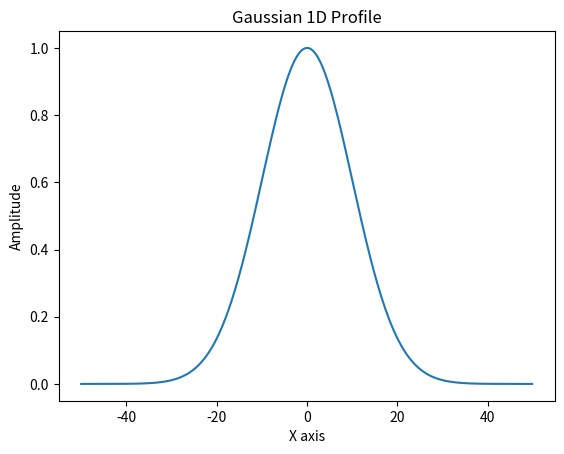

Recreate this plot in Python.
# -*- coding: utf-8 -*-
"""

Make a simple 1D gaussian profile. 

"""

import numpy as np
import matplotlib.pyplot as plt


def gaussian_1D_profile(x_min, x_max, x_step, center, sigma, amplitude):
    """Function to create a 1D Gaussian distribution. 
    
    Parameters
    ----------
    
    x_min, x_max, x_step: float, float, float
        Creates a sequence (1D ndarray) of points over which to compute the Gaussian
    center: float
        The center point of the gaussian profile
    sigma: float
        1/e-squared width of beam
    amplitude: float 
        Amplitude at peak value
        
    Returns
    -------
    
    x,y: ndarray
        the gaussian profile amplitude values
        
    """
    
    x = np.arange(x_min, x_max,x_step)  #create spatial array
    d = 2*float(sigma)
    y = amplitude*np.e**(-2*np.power((x-center)/d, 2))
    
    return x,y

    # todo: learn how to do proper unit testing...heres some manual checks
    # what if center > max(X)?  still works, just get the tail end
    # what if center, sigma negative?  Since is getting squared, doesn't matter
    # what if amplitude is neg or zero? Straight line at zero
    # what if d = 0? Straight line
    # what if the ndarray goes negative?  Is ok.
    # What if the array is empty or null? should catch an error.

def plot_1d_gaussian(x,y,hold=True):
    """Plot the gaussian profile.
    
    Parameters
    ----------
    
    x: ndarray
        X axis values
    y: float
        Y axis values 
        
    """   
    plt.hold = hold
    plt.plot(x,y)
    plt.xlabel('X axis')
    plt.ylabel('Amplitude')
    plt.title('Gaussian 1D Profile')
    plt.show() 
    

if __name__ == '__main__':
    
    x,y = gaussian_1D_profile(-50,50,.2, 0, 10, 1)
    plot_1d_gaussian(x,y,True)


